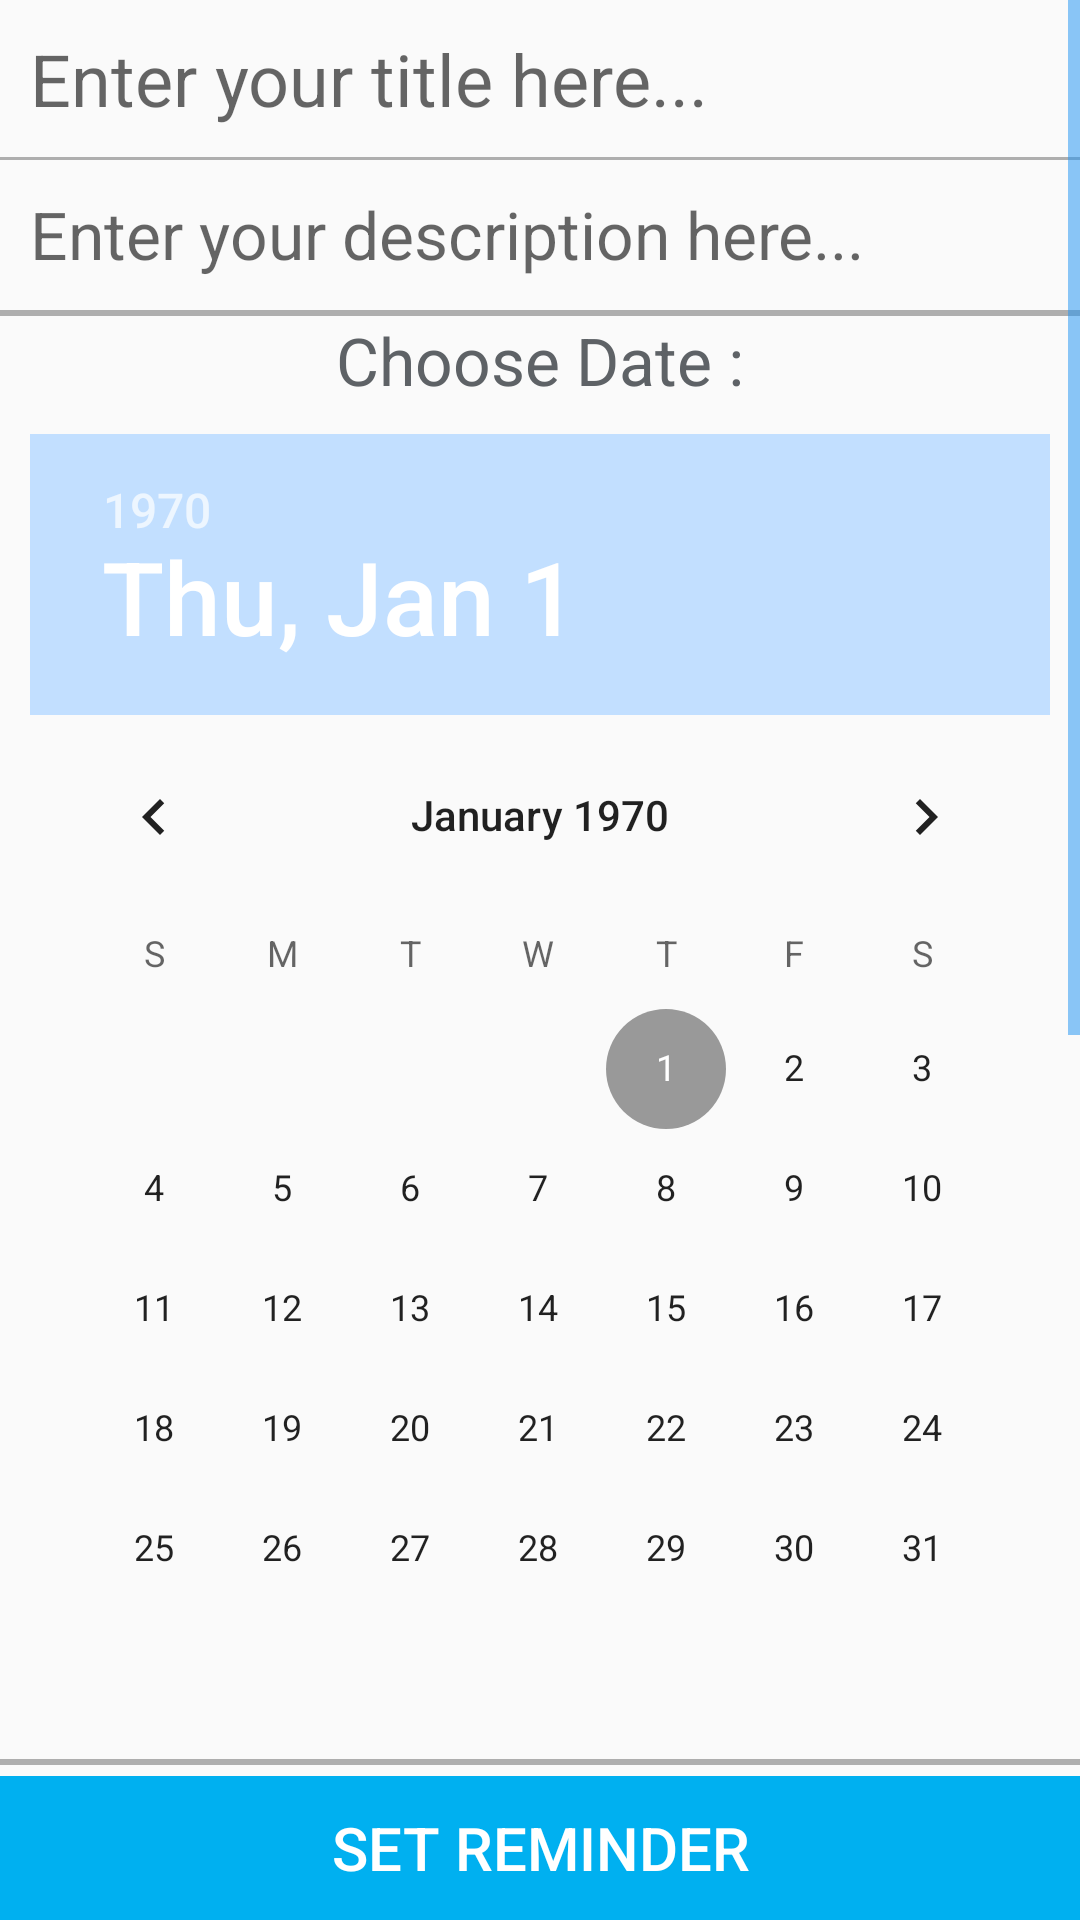

Reconstruct the res/layout file that produces this screen, plus the resources it refers to.
<!-- AndroidManifest.xml: application theme AppTheme -->
<!-- res/layout/activity_create_reminder.xml -->
<?xml version="1.0" encoding="utf-8"?>
<RelativeLayout xmlns:android="http://schemas.android.com/apk/res/android"
    android:layout_width="match_parent"
    android:layout_height="match_parent">

    <ScrollView xmlns:android="http://schemas.android.com/apk/res/android"
        android:layout_above="@+id/button"
        android:layout_width="match_parent"
        android:layout_height="match_parent"
        android:fillViewport="true">
        <LinearLayout
            android:orientation="vertical"
            android:layout_height="match_parent"
            android:layout_width="match_parent"
            xmlns:android="http://schemas.android.com/apk/res/android">

            <RelativeLayout
                android:orientation="vertical"
                android:layout_width="match_parent"
                android:layout_height="wrap_content">

                <EditText
                    android:id="@+id/etTitle"
                    android:layout_width="match_parent"
                    android:layout_height="wrap_content"
                    android:hint="Enter your title here..."
                    android:textSize="24sp"
                    android:background="@android:color/transparent"
                    android:padding="10dp"/>

                <ImageButton
                    android:id="@+id/btnTitle"
                    android:layout_width="50dp"
                    android:layout_height="50dp"
                    android:layout_alignRight="@+id/etTitle"
                    android:background="@null"
                    android:src="@drawable/ic_mic"
                    />
            </RelativeLayout>

            <View
                android:layout_width="match_parent"
                android:layout_height="1dp"
                android:background="@android:color/black"
                android:alpha=".3"/>
            <RelativeLayout
                android:orientation="vertical"
                android:layout_width="match_parent"
                android:layout_height="wrap_content">

                <EditText
                    android:id="@+id/etDescription"
                    android:layout_width="match_parent"
                    android:layout_height="match_parent"
                    android:background="@android:color/transparent"
                    android:layout_weight="1"
                    android:hint="Enter your description here..."
                    android:gravity="top"
                    android:textSize="22sp"
                    android:ems="10"
                    android:inputType="textMultiLine"
                    android:padding="10dp"/>
                <ImageButton
                    android:id="@+id/btnDesc"
                    android:layout_width="50dp"
                    android:layout_height="50dp"
                    android:layout_alignRight="@+id/etDescription"
                    android:background="@null"
                    android:src="@drawable/ic_mic" />

            </RelativeLayout>

            <View
                android:layout_width="match_parent"
                android:layout_height="2dp"
                android:background="@android:color/black"
                android:alpha=".3"/>

            <TextView
                android:layout_width="match_parent"
                android:layout_height="wrap_content"
                android:textAppearance="?android:attr/textAppearanceMedium"
                android:text="Choose Date :"
                android:textSize="22sp"
                android:gravity="center"
                android:textColor="@color/grey"
                android:id="@+id/txtDate" />

            <DatePicker
                android:layout_width="match_parent"
                android:layout_height="wrap_content"
                android:calendarViewShown="true"
                android:id="@+id/datePicker"
                android:layout_margin="10dp"
                android:spinnersShown="false"
                android:clickable="true" />
            <View
                android:layout_width="match_parent"
                android:layout_height="2dp"
                android:background="@android:color/black"
                android:alpha=".3"/>

            <TextView
                android:layout_width="match_parent"
                android:layout_height="wrap_content"
                android:textAppearance="?android:attr/textAppearanceMedium"
                android:text="Choose Time :"
                android:textSize="22sp"
                android:gravity="center"
                android:textColor="@color/grey"
                android:id="@+id/txtTime" />

            <TimePicker
                android:layout_width="wrap_content"
                android:layout_height="wrap_content"
                android:id="@+id/timePicker"
                android:layout_margin="5dp"
                android:layout_gravity="center_horizontal" />

        </LinearLayout>
    </ScrollView>

    <LinearLayout
        android:id="@+id/button"
        android:layout_width="match_parent"
        android:layout_height="wrap_content"
        android:orientation="vertical"
        android:gravity="center"

        android:layout_alignParentBottom="true">


        <Button
            android:id="@+id/btnCreate"
            android:text="SET REMINDER"
            android:textSize="20dp"
            android:textColor="@color/white"
            android:background="@color/colorPrimary"
            android:layout_alignBottom="@+id/etDescription"
            android:layout_width="match_parent"
            android:layout_height="wrap_content"
            android:ems="10"
            android:padding="10dp"/>
    </LinearLayout>

</RelativeLayout>
<!-- resources referenced by this layout -->
<resources>
  <color name="colorPrimary">#00B0F0</color>
  <color name="grey">#5e6266</color>
  <color name="white">#ffffff</color>
  <style name="AppTheme" parent="Theme.AppCompat.Light.DarkActionBar">
          
          <item name="colorPrimary">@color/colorPrimary</item>
          <item name="colorPrimaryDark">@color/colorPrimaryDark</item>
          <item name="colorAccent">@color/colorAccent</item>
  
          <item name="colorControlNormal">#2196F3</item>
  
          <item name="colorControlActivated">#999999</item>
      </style>
  <color name="colorPrimaryDark">#0070C0</color>
  <color name="colorAccent">#C2DFFF</color>
</resources>
